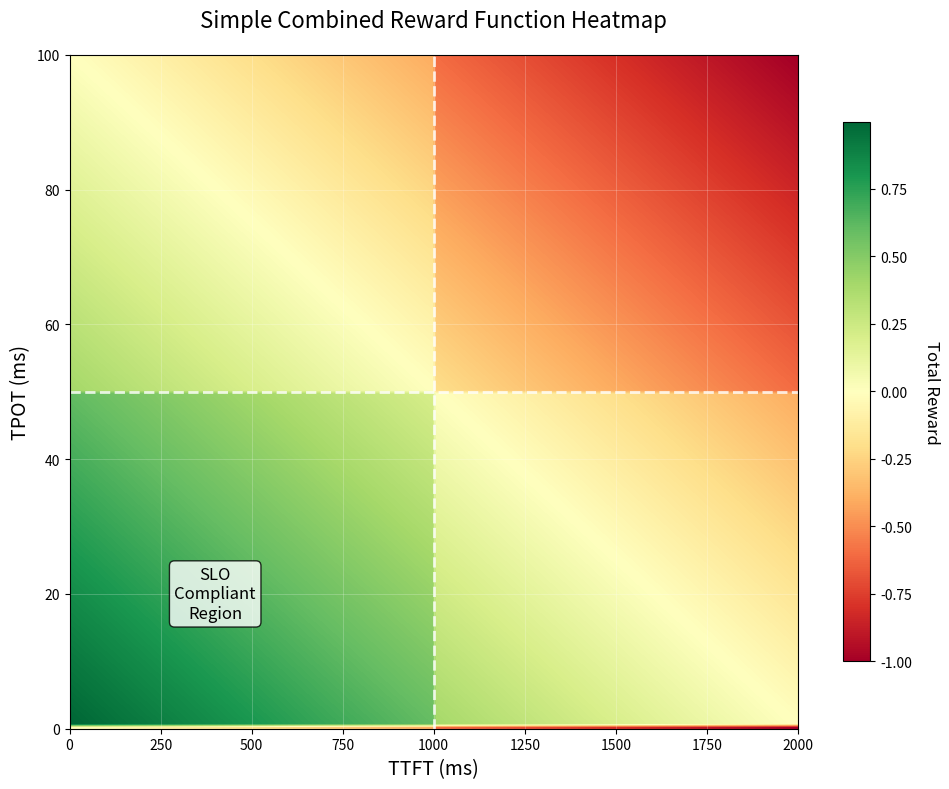
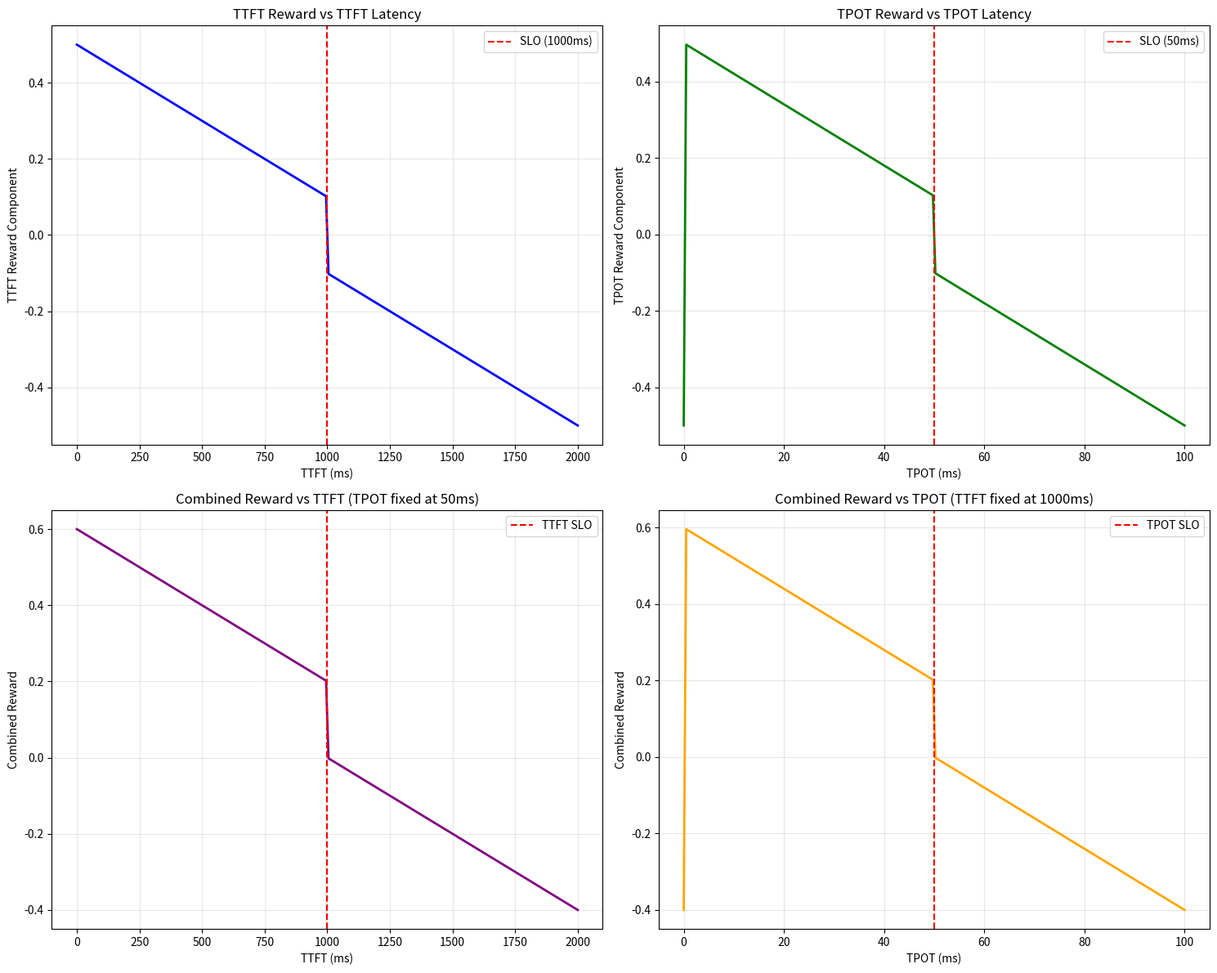

These charts were generated, in order, by the following Python code:
import numpy as np
import matplotlib.pyplot as plt

def calculate_rewards_simple(ttft_values, tpot_values, ttft_slo, avg_tpot_slo):
    """
    Simple reward function from your original code
    """
    ttft_rewards = np.where(
        ttft_values <= 0, 
        0.5,  # Maximum reward for perfect performance
        np.where(
            ttft_values <= ttft_slo,
            0.5 - (0.4 * ttft_values / ttft_slo),  # Linear scaling
            -0.1 - (0.4 * np.minimum(1.0, (ttft_values - ttft_slo) / ttft_slo))  # Negative reward
        )
    )

    tpot_rewards = np.where(
        tpot_values <= 0,
        -0.5,  # Penalize invalid values
        np.where(
            tpot_values <= avg_tpot_slo,
            0.1 + (0.4 * (1 - tpot_values / avg_tpot_slo)),  # Linear scaling
            -0.1 - (0.4 * np.minimum(1.0, (tpot_values - avg_tpot_slo) / avg_tpot_slo))  # Negative reward
        )
    )
    
    return {
        'ttft_rewards': ttft_rewards,
        'tpot_rewards': tpot_rewards,
        'combined_rewards': ttft_rewards + tpot_rewards,
    }

def plot_simple_reward_heatmap(save_path, ttft_slo=1000, avg_tpot_slo=50, reward_scale=1.0):
    """
    Plot heatmap of the simple reward function.
    
    Parameters:
    - ttft_slo: Time to First Token SLO in ms
    - avg_tpot_slo: Average Time Per Output Token SLO in ms
    - save_path: Path to save the plot (optional)
    - reward_scale: Multiplier to scale rewards (for testing different scales)
    """
    
    # Create grid of TTFT and TPOT values
    ttft_range = np.linspace(0, 2000, 200)
    tpot_range = np.linspace(0, 100, 200)
    ttft_grid, tpot_grid = np.meshgrid(ttft_range, tpot_range)
    
    # Calculate rewards for the entire grid
    rewards = calculate_rewards_simple(
        ttft_grid.flatten(), 
        tpot_grid.flatten(), 
        ttft_slo, 
        avg_tpot_slo
    )
    
    # Reshape back to grid and apply scaling
    combined_rewards = rewards['combined_rewards'].reshape(ttft_grid.shape) * reward_scale
    
    # Create the plot
    plt.figure(figsize=(10, 8))
    
    # Create heatmap
    im = plt.imshow(combined_rewards, 
                    extent=[ttft_range.min(), ttft_range.max(), 
                           tpot_range.min(), tpot_range.max()],
                    aspect='auto', 
                    origin='lower',
                    cmap='RdYlGn',  # Red-Yellow-Green colormap
                    interpolation='bilinear')
    
    # Add SLO lines
    plt.axvline(x=ttft_slo, color='white', linestyle='--', linewidth=2, alpha=0.8)
    plt.axhline(y=avg_tpot_slo, color='white', linestyle='--', linewidth=2, alpha=0.8)
    
    # Add SLO compliant region annotation
    plt.annotate('SLO\nCompliant\nRegion', 
                xy=(ttft_slo*0.4, avg_tpot_slo*0.4), 
                fontsize=12, 
                bbox=dict(boxstyle="round,pad=0.3", facecolor="white", alpha=0.8),
                ha='center', va='center')
    
    # Labels and title
    plt.xlabel('TTFT (ms)', fontsize=14)
    plt.ylabel('TPOT (ms)', fontsize=14)
    
    title = f'Simple Combined Reward Function Heatmap'
    if reward_scale != 1.0:
        title += f' (Scale: {reward_scale}x)'
    plt.title(title, fontsize=16, pad=20)
    
    # Add colorbar
    cbar = plt.colorbar(im, shrink=0.8)
    cbar.set_label('Total Reward', rotation=270, labelpad=20, fontsize=12)
    
    # Set axis limits and ticks
    plt.xlim(0, 2000)
    plt.ylim(0, 100)
    plt.xticks(np.arange(0, 2001, 250))
    plt.yticks(np.arange(0, 101, 20))
    
    # Add grid for better readability
    plt.grid(True, alpha=0.3, color='white', linewidth=0.5)
    
    # Adjust layout
    plt.tight_layout()
    
    # Save if path provided
    plt.savefig(save_path, dpi=300, bbox_inches='tight')
    print(f"** saved plot at {save_path}")
    plt.close()
    
def analyze_reward_scaling_impact(ttft_slo=1000, avg_tpot_slo=50, scales=[1, 2, 5, 10]):
    """
    Analyze how different reward scaling factors affect the reward distribution
    """
    print("REWARD SCALING ANALYSIS")
    print("="*60)
    
    # Test different scaling factors
    for scale in scales:
        print(f"\nScale Factor: {scale}x")
        print("-" * 30)
        
        # Sample some representative points
        test_points = [
            (500, 25),    # Good performance (within SLO)
            (1000, 50),   # At SLO boundary
            (1500, 75),   # Beyond SLO
        ]
        
        for ttft, tpot in test_points:
            rewards = calculate_rewards_simple(
                np.array([ttft]), 
                np.array([tpot]), 
                ttft_slo, 
                avg_tpot_slo
            )
            
            combined = rewards['combined_rewards'][0] * scale
            ttft_component = rewards['ttft_rewards'][0] * scale
            tpot_component = rewards['tpot_rewards'][0] * scale
            
            print(f"  TTFT={ttft}, TPOT={tpot}: "
                  f"Total={combined:.4f} (TTFT={ttft_component:.4f}, TPOT={tpot_component:.4f})")
    
    # Show the effect on learning signal strength
    print(f"\nLEARNING SIGNAL STRENGTH COMPARISON:")
    print("-" * 50)
    
    # Calculate reward gap between good and bad performance
    good_rewards = calculate_rewards_simple(np.array([500]), np.array([25]), ttft_slo, avg_tpot_slo)
    bad_rewards = calculate_rewards_simple(np.array([1500]), np.array([75]), ttft_slo, avg_tpot_slo)
    
    base_gap = good_rewards['combined_rewards'][0] - bad_rewards['combined_rewards'][0]
    
    for scale in scales:
        scaled_gap = base_gap * scale
        print(f"  Scale {scale}x: Reward gap = {scaled_gap:.4f}")
        
        # Rule of thumb: reward gap should be > 0.1 for clear learning
        if scaled_gap > 0.5:
            status = "✅ STRONG SIGNAL"
        elif scaled_gap > 0.1:
            status = "📊 MODERATE SIGNAL"
        else:
            status = "⚠️  WEAK SIGNAL"
        print(f"           {status}")

def plot_reward_components_breakdown(save_path, ttft_slo=1000, avg_tpot_slo=50):
    """
    Plot breakdown of TTFT and TPOT reward components
    """
    fig, ((ax1, ax2), (ax3, ax4)) = plt.subplots(2, 2, figsize=(15, 12))
    
    # Create range for analysis
    ttft_range = np.linspace(0, 2000, 200)
    tpot_range = np.linspace(0, 100, 200)
    
    # 1. TTFT reward component
    ttft_rewards = []
    for ttft in ttft_range:
        reward = calculate_rewards_simple(np.array([ttft]), np.array([avg_tpot_slo]), ttft_slo, avg_tpot_slo)
        ttft_rewards.append(reward['ttft_rewards'][0])
    
    ax1.plot(ttft_range, ttft_rewards, 'b-', linewidth=2)
    ax1.axvline(x=ttft_slo, color='r', linestyle='--', label=f'SLO ({ttft_slo}ms)')
    ax1.set_xlabel('TTFT (ms)')
    ax1.set_ylabel('TTFT Reward Component')
    ax1.set_title('TTFT Reward vs TTFT Latency')
    ax1.grid(True, alpha=0.3)
    ax1.legend()
    
    # 2. TPOT reward component
    tpot_rewards = []
    for tpot in tpot_range:
        reward = calculate_rewards_simple(np.array([ttft_slo]), np.array([tpot]), ttft_slo, avg_tpot_slo)
        tpot_rewards.append(reward['tpot_rewards'][0])
    
    ax2.plot(tpot_range, tpot_rewards, 'g-', linewidth=2)
    ax2.axvline(x=avg_tpot_slo, color='r', linestyle='--', label=f'SLO ({avg_tpot_slo}ms)')
    ax2.set_xlabel('TPOT (ms)')
    ax2.set_ylabel('TPOT Reward Component')
    ax2.set_title('TPOT Reward vs TPOT Latency')
    ax2.grid(True, alpha=0.3)
    ax2.legend()
    
    # 3. Combined reward along TTFT axis (TPOT fixed at SLO)
    combined_ttft = []
    for ttft in ttft_range:
        reward = calculate_rewards_simple(np.array([ttft]), np.array([avg_tpot_slo]), ttft_slo, avg_tpot_slo)
        combined_ttft.append(reward['combined_rewards'][0])
    
    ax3.plot(ttft_range, combined_ttft, 'purple', linewidth=2)
    ax3.axvline(x=ttft_slo, color='r', linestyle='--', label=f'TTFT SLO')
    ax3.set_xlabel('TTFT (ms)')
    ax3.set_ylabel('Combined Reward')
    ax3.set_title(f'Combined Reward vs TTFT (TPOT fixed at {avg_tpot_slo}ms)')
    ax3.grid(True, alpha=0.3)
    ax3.legend()
    
    # 4. Combined reward along TPOT axis (TTFT fixed at SLO)
    combined_tpot = []
    for tpot in tpot_range:
        reward = calculate_rewards_simple(np.array([ttft_slo]), np.array([tpot]), ttft_slo, avg_tpot_slo)
        combined_tpot.append(reward['combined_rewards'][0])
    
    ax4.plot(tpot_range, combined_tpot, 'orange', linewidth=2)
    ax4.axvline(x=avg_tpot_slo, color='r', linestyle='--', label=f'TPOT SLO')
    ax4.set_xlabel('TPOT (ms)')
    ax4.set_ylabel('Combined Reward')
    ax4.set_title(f'Combined Reward vs TPOT (TTFT fixed at {ttft_slo}ms)')
    ax4.grid(True, alpha=0.3)
    ax4.legend()
    
    plt.tight_layout()
    plt.savefig(f"{save_path}")
    print(f"** saved plot at {save_path}")

# Example usage and comparison
if __name__ == "__main__":
    plot_simple_reward_heatmap(save_path='simple_reward_heatmap.pdf', ttft_slo=1000, avg_tpot_slo=50)
    plot_reward_components_breakdown(save_path='reward_components_breakdown.pdf')
